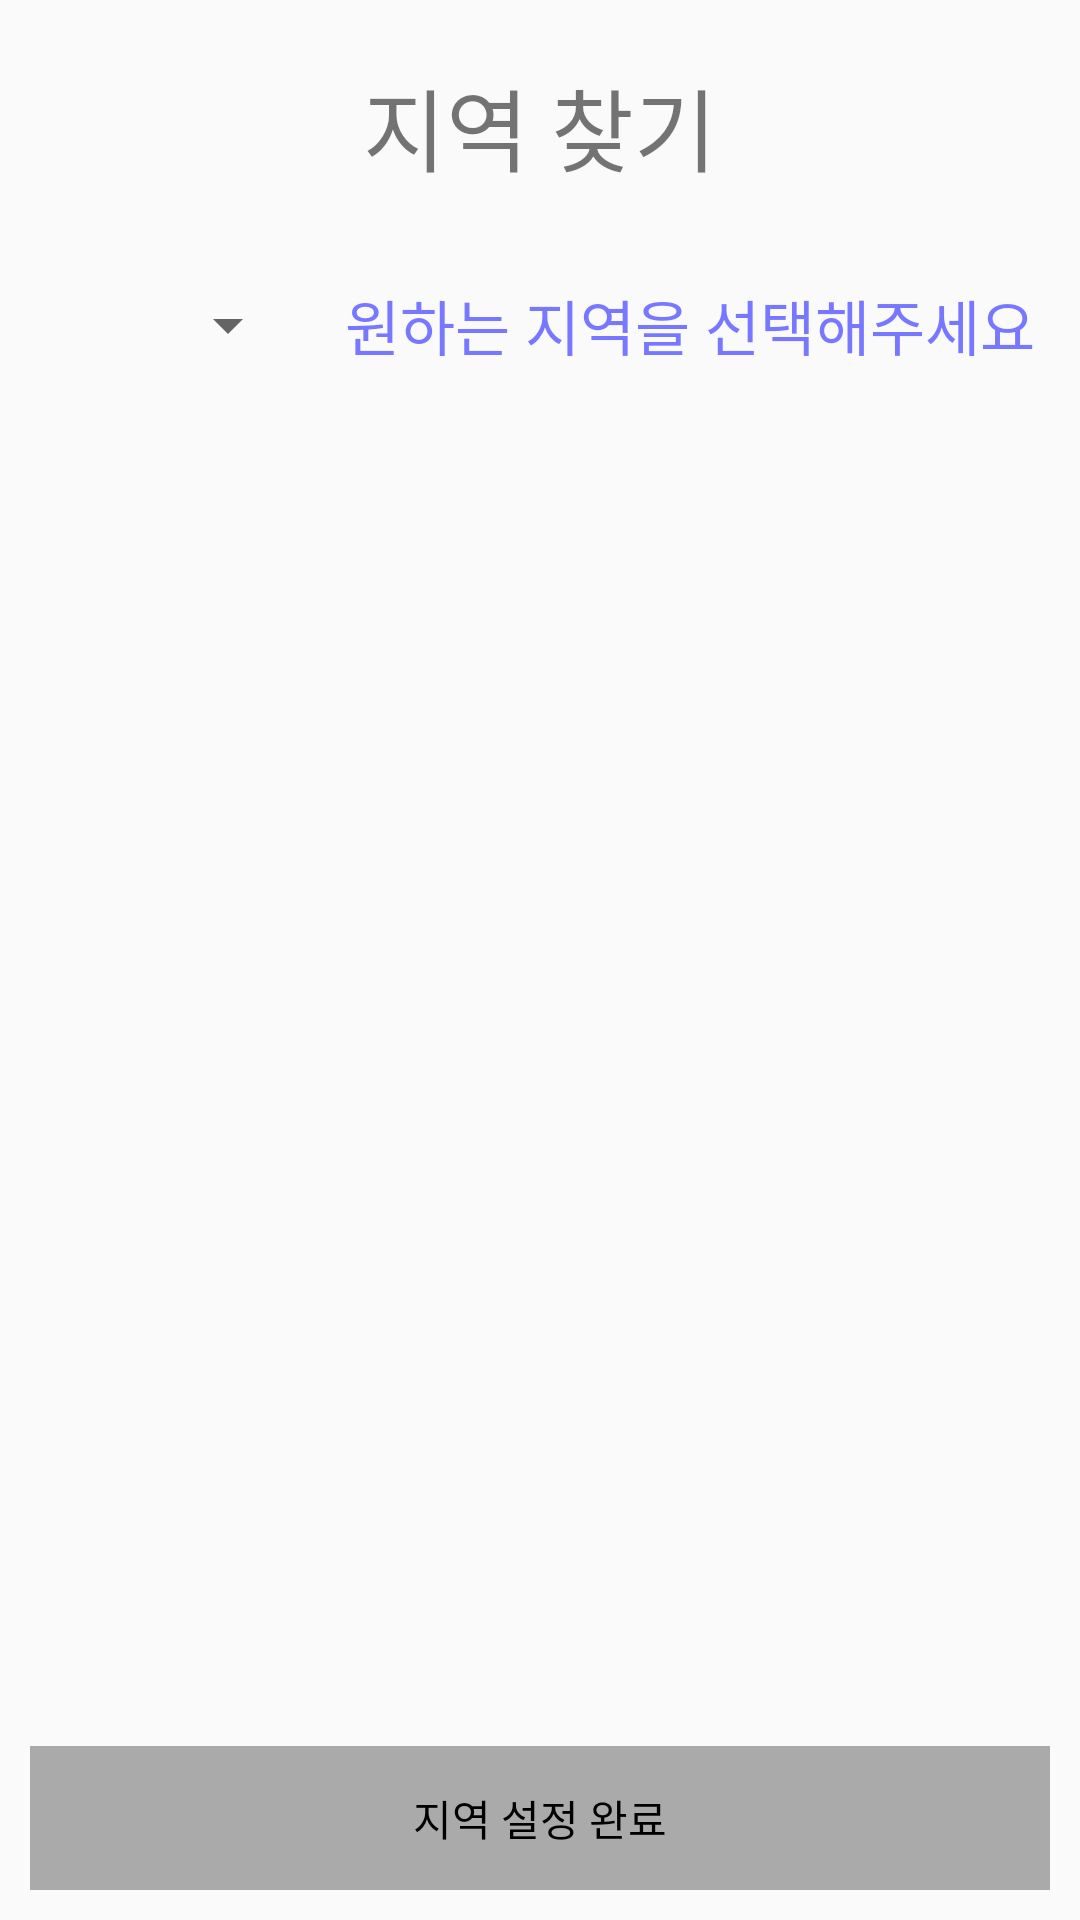

Layout XML and referenced resources for this Android screen:
<!-- AndroidManifest.xml: application theme Theme.AppCompat.Light.NoActionBar -->
<!-- res/layout/fragment_find_area.xml -->
<?xml version="1.0" encoding="utf-8"?>
<LinearLayout xmlns:android="http://schemas.android.com/apk/res/android"
    xmlns:tools="http://schemas.android.com/tools"
    android:layout_width="match_parent"
    android:layout_height="match_parent"
    tools:context=".FindAreaFragment"
    android:orientation="vertical">

    <TextView
        android:layout_width="match_parent"
        android:layout_height="wrap_content"
        android:text="지역 찾기"
        android:textSize="30dp"
        android:layout_margin="20dp"
        android:gravity="center"/>
    <LinearLayout
        android:layout_width="match_parent"
        android:layout_height="wrap_content"
        android:orientation="horizontal">
        <Spinner
            android:id="@+id/spinner"
            android:layout_width="100dp"
            android:layout_height="wrap_content"
            android:layout_gravity="center"
            android:spinnerMode="dropdown" />
        <TextView
            android:id="@+id/tvAreaName"
            android:layout_width="match_parent"
            android:layout_height="wrap_content"
            android:text="원하는 지역을 선택해주세요"
            android:padding="10dp"
            android:textSize="20dp"
            android:gravity="center"
            android:layout_weight="1"
            android:textColor="#7777ff"/>
    </LinearLayout>

    <LinearLayout
        android:id="@+id/map"
        android:layout_weight="1"
        android:layout_width="match_parent"
        android:layout_height="match_parent"
        android:orientation="horizontal" />

    <Button
        android:id="@+id/btnBack1"
        android:layout_width="match_parent"
        android:layout_height="wrap_content"
        android:layout_margin="10dp"
        android:enabled="false"
        android:background="@drawable/btn_enable"
        android:textColor="#000000"
        android:text="지역 설정 완료"/>

</LinearLayout>
<!-- resources referenced by this layout -->
<resources>
  <!-- drawable btn_enable (drawable) -->
  <?xml version="1.0" encoding="utf-8"?>
  <selector xmlns:android="http://schemas.android.com/apk/res/android">
      <item android:state_enabled="true">
          <shape>
              <solid android:color="@color/blue"/>
          </shape>
      </item>
  
      <item android:state_enabled="false" >
          <shape xmlns:android="http://schemas.android.com/apk/res/android" >
              <solid android:color="#aaaaaa"/>
          </shape>
      </item>
  </selector>
  <color name="blue">#cceeff</color>
</resources>
